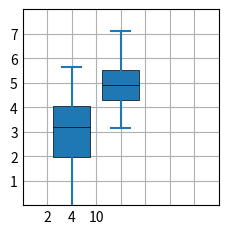

Recreate this plot in Python.
"""
==========
boxplot(X)
==========
See `~matplotlib.axes.Axes.boxplot`.
"""

import matplotlib.pyplot as plt
import numpy as np

plt.style.use("_mpl-gallery")

# make data
np.random.seed(20)
D = np.random.normal((3, 5, 4), (1.25, 1.00, 1.25), (100, 3))

# plot
fig, ax = plt.subplots()
VP = ax.boxplot(
    D,
    positions=[2, 4, 10],
    widths=1.5,
    patch_artist=True,
    showmeans=False,
    showfliers=False,
    medianprops={"color": "black", "linewidth": 0.5},
    boxprops={"facecolor": "C0", "edgecolor": "black", "linewidth": 0.5},
    whiskerprops={"color": "C0", "linewidth": 1.5},
    capprops={"color": "C0", "linewidth": 1.5},
)

ax.set(xlim=(0, 8), xticks=np.arange(1, 8), ylim=(0, 8), yticks=np.arange(1, 8))

plt.show()
